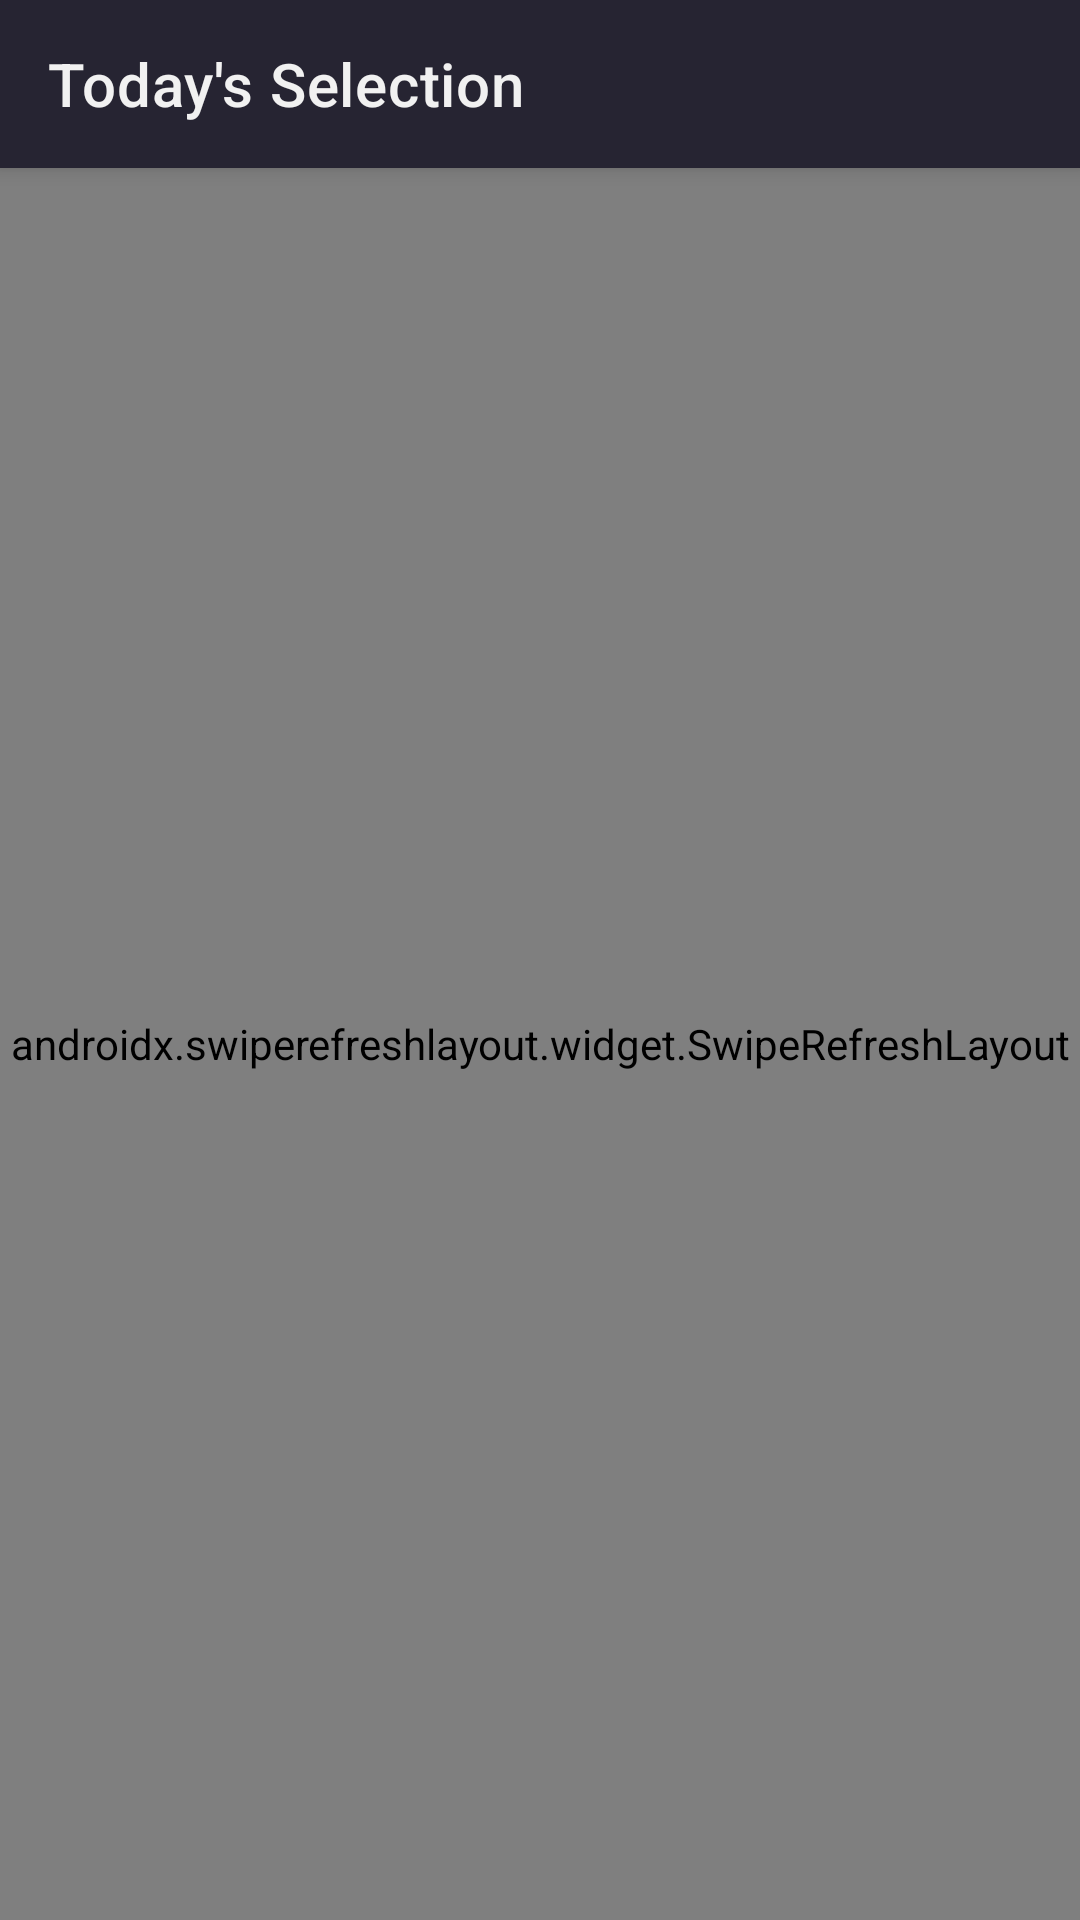

The Android layout XML behind this screen, and the referenced resources:
<!-- AndroidManifest.xml: application theme Theme.PhocoTheImageSearchingApp -->
<!-- res/layout/fragment_home.xml -->
<?xml version="1.0" encoding="utf-8"?>
<androidx.coordinatorlayout.widget.CoordinatorLayout xmlns:android="http://schemas.android.com/apk/res/android"
    xmlns:app="http://schemas.android.com/apk/res-auto"
    xmlns:tools="http://schemas.android.com/tools"
    android:layout_width="match_parent"
    android:layout_height="match_parent"
    tools:context=".ui.fragments.HomeFragment"
    android:background="@color/background_color">

    <com.google.android.material.appbar.AppBarLayout
        android:layout_width="match_parent"
        android:layout_height="?actionBarSize"
        android:background="@color/background_color"
        >

        <com.google.android.material.appbar.MaterialToolbar
            android:layout_width="match_parent"
            android:layout_height="match_parent"
            app:title="Today's Selection"
            app:titleTextColor="@color/text_color"
            />

    </com.google.android.material.appbar.AppBarLayout>


    <androidx.swiperefreshlayout.widget.SwipeRefreshLayout
        android:layout_width="match_parent"
        android:layout_height="match_parent"
        android:id="@+id/homeSwipeRefreshLayout"
        app:layout_behavior="com.google.android.material.appbar.AppBarLayout$ScrollingViewBehavior"
        >

        <androidx.recyclerview.widget.RecyclerView
            android:layout_width="match_parent"
            android:layout_height="match_parent"
            app:layout_behavior="com.google.android.material.appbar.AppBarLayout$ScrollingViewBehavior"
            android:id="@+id/homeRV"
            android:scrollbarSize="1dp"
            android:scrollbars="vertical"
            tools:listitem="@layout/photo_item_for_rv" />

    </androidx.swiperefreshlayout.widget.SwipeRefreshLayout>


</androidx.coordinatorlayout.widget.CoordinatorLayout>
<!-- res/layout/photo_item_for_rv.xml (included above) -->
<?xml version="1.0" encoding="utf-8"?>
<androidx.constraintlayout.widget.ConstraintLayout xmlns:android="http://schemas.android.com/apk/res/android"
    xmlns:app="http://schemas.android.com/apk/res-auto"
    xmlns:tools="http://schemas.android.com/tools"
    android:layout_width="match_parent"
    android:layout_height="wrap_content"
    android:background="@color/background_color">

    <ImageView
        android:id="@+id/image"
        android:layout_width="0dp"
        android:layout_height="0dp"
        android:contentDescription="@string/imageview"
        android:scaleType="centerCrop"
        app:layout_constraintBottom_toBottomOf="parent"
        app:layout_constraintEnd_toEndOf="parent"
        app:layout_constraintStart_toStartOf="parent"
        app:layout_constraintTop_toTopOf="parent"
        tools:srcCompat="@tools:sample/backgrounds/scenic" />

    <View
        android:id="@+id/view"
        android:layout_width="match_parent"
        android:layout_height="40dp"
        android:background="@drawable/gradient_for_showing_image_info"
        app:layout_constraintBottom_toBottomOf="@+id/image"
        app:layout_constraintEnd_toEndOf="parent"
        app:layout_constraintHorizontal_bias="0.5"
        app:layout_constraintStart_toStartOf="parent" />

    <TextView
        android:id="@+id/imageUserNameTV"
        android:layout_width="0dp"
        android:layout_height="0dp"
        android:layout_marginStart="4dp"
        android:layout_marginEnd="8dp"
        android:ellipsize="end"
        android:gravity="center_vertical"
        android:maxLines="1"
        android:padding="3dp"
        android:textColor="@color/text_color"
        app:layout_constraintBottom_toBottomOf="@id/imageUserImage"
        app:layout_constraintEnd_toStartOf="@+id/addToFavouritesBtn"
        app:layout_constraintStart_toEndOf="@+id/imageUserImage"
        app:layout_constraintTop_toTopOf="@id/imageUserImage"
        tools:text="username" />

    <ImageView
        android:id="@+id/imageUserImage"
        android:layout_width="30dp"
        android:layout_height="0dp"
        android:contentDescription="@string/imageview"
        android:padding="3dp"
        app:layout_constraintBottom_toBottomOf="@id/view"
        app:layout_constraintStart_toStartOf="parent"
        app:layout_constraintTop_toTopOf="@+id/view"
        app:srcCompat="@drawable/ic_outline_account_circle_24" />

    <ImageView
        android:id="@+id/downloadImageBtn"
        android:layout_width="wrap_content"
        android:layout_height="0dp"
        android:layout_marginEnd="10dp"
        android:contentDescription="@string/imageview"
        android:padding="3dp"
        app:layout_constraintBottom_toBottomOf="@id/view"
        app:layout_constraintEnd_toEndOf="@+id/view"
        app:layout_constraintTop_toTopOf="@+id/view"
        app:srcCompat="@drawable/ic_outline_arrow_circle_down_24" />

    <ImageView
        android:id="@+id/addToFavouritesBtn"
        android:layout_width="wrap_content"
        android:layout_height="0dp"
        android:layout_marginEnd="8dp"
        android:contentDescription="@string/imageview"
        android:padding="3dp"
        app:layout_constraintBottom_toBottomOf="@id/view"
        app:layout_constraintEnd_toStartOf="@+id/downloadImageBtn"
        app:layout_constraintTop_toTopOf="@+id/view"
        app:srcCompat="@drawable/ic_outline_bookmark_border_24" />

    <View
        android:id="@+id/reloadBackground"
        android:layout_width="match_parent"
        android:layout_height="0dp"
        android:background="#A1262432"
        android:visibility="gone"
        app:layout_constraintBottom_toBottomOf="parent"
        app:layout_constraintEnd_toEndOf="parent"
        app:layout_constraintHorizontal_bias="0.5"
        app:layout_constraintStart_toStartOf="parent"
        app:layout_constraintTop_toTopOf="@+id/image"
        tools:visibility="visible" />

    <com.google.android.material.floatingactionbutton.FloatingActionButton
        android:id="@+id/reloadFAB"
        android:layout_width="wrap_content"
        android:layout_height="wrap_content"
        android:clickable="true"
        android:contentDescription="@string/fabbutton"
        android:focusable="true"
        android:visibility="gone"
        app:fabSize="mini"
        app:layout_constraintBottom_toBottomOf="@id/reloadBackground"
        app:layout_constraintEnd_toEndOf="@id/reloadBackground"
        app:layout_constraintHorizontal_bias="0.5"
        app:layout_constraintStart_toStartOf="@id/reloadBackground"
        app:layout_constraintTop_toTopOf="@id/reloadBackground"
        app:srcCompat="@drawable/ic_baseline_refresh_24"
        tools:visibility="gone" />

    <ImageView
        android:id="@+id/selectedIV"
        android:layout_width="50dp"
        android:layout_height="50dp"
        android:layout_marginTop="8dp"
        android:layout_marginEnd="8dp"
        android:contentDescription="@string/imageview"
        android:visibility="gone"
        app:layout_constraintEnd_toEndOf="parent"
        app:layout_constraintTop_toTopOf="@+id/image"
        app:srcCompat="@drawable/ic_baseline_check_circle_outline_24"
        tools:visibility="visible" />

</androidx.constraintlayout.widget.ConstraintLayout>
<!-- resources referenced by this layout -->
<resources>
  <color name="background_color">#262432</color>
  <color name="text_color">#f1f1f1</color>
  <!-- drawable gradient_for_showing_image_info (drawable-v24) -->
  <?xml version="1.0" encoding="utf-8"?>
  <shape xmlns:android="http://schemas.android.com/apk/res/android"
      android:shape="rectangle">
  
      <gradient
          android:angle="270"
          android:endColor="@color/background_color"
          android:startColor="#00FFFFFF" />
  
  </shape>
  <!-- drawable ic_baseline_check_circle_outline_24 (drawable) -->
  <vector xmlns:android="http://schemas.android.com/apk/res/android"
      android:width="24dp"
      android:height="24dp"
      android:viewportWidth="24"
      android:viewportHeight="24">
    <path
        android:fillColor="@color/text_color"
        android:pathData="M16.59,7.58L10,14.17l-3.59,-3.58L5,12l5,5 8,-8zM12,2C6.48,2 2,6.48 2,12s4.48,10 10,10 10,-4.48 10,-10S17.52,2 12,2zM12,20c-4.42,0 -8,-3.58 -8,-8s3.58,-8 8,-8 8,3.58 8,8 -3.58,8 -8,8z" />
  </vector>
  <string name="fabbutton">fabButton</string>
  <string name="imageview">imageView</string>
  <style name="Theme.PhocoTheImageSearchingApp" parent="Theme.MaterialComponents.Light.NoActionBar">
          
          <item name="colorPrimary">@color/button_color</item>
          <item name="colorPrimaryVariant">@color/button_color</item>
          <item name="colorOnPrimary">@color/text_color</item>
          
          <item name="colorSecondary">@color/color_pink</item>
          <item name="colorSecondaryVariant">#EE6E97</item>
          <item name="colorOnSecondary">@color/text_color</item>
          <item name="android:textColor">@color/text_color_black</item>
          <item name="android:textColorSecondary">@color/white</item>
          
          <item name="android:statusBarColor" tools:targetApi="l">@color/background_color</item>
          
          <item name="fontFamily">@font/sumana</item>
          <item name="actionModeCloseDrawable">@drawable/ic_baseline_close_24</item>
      </style>
  <color name="button_color">#779dfe</color>
  <color name="color_pink">#e8799d</color>
  <color name="text_color_black">#212121</color>
  <color name="white">#FFFFFFFF</color>
</resources>
